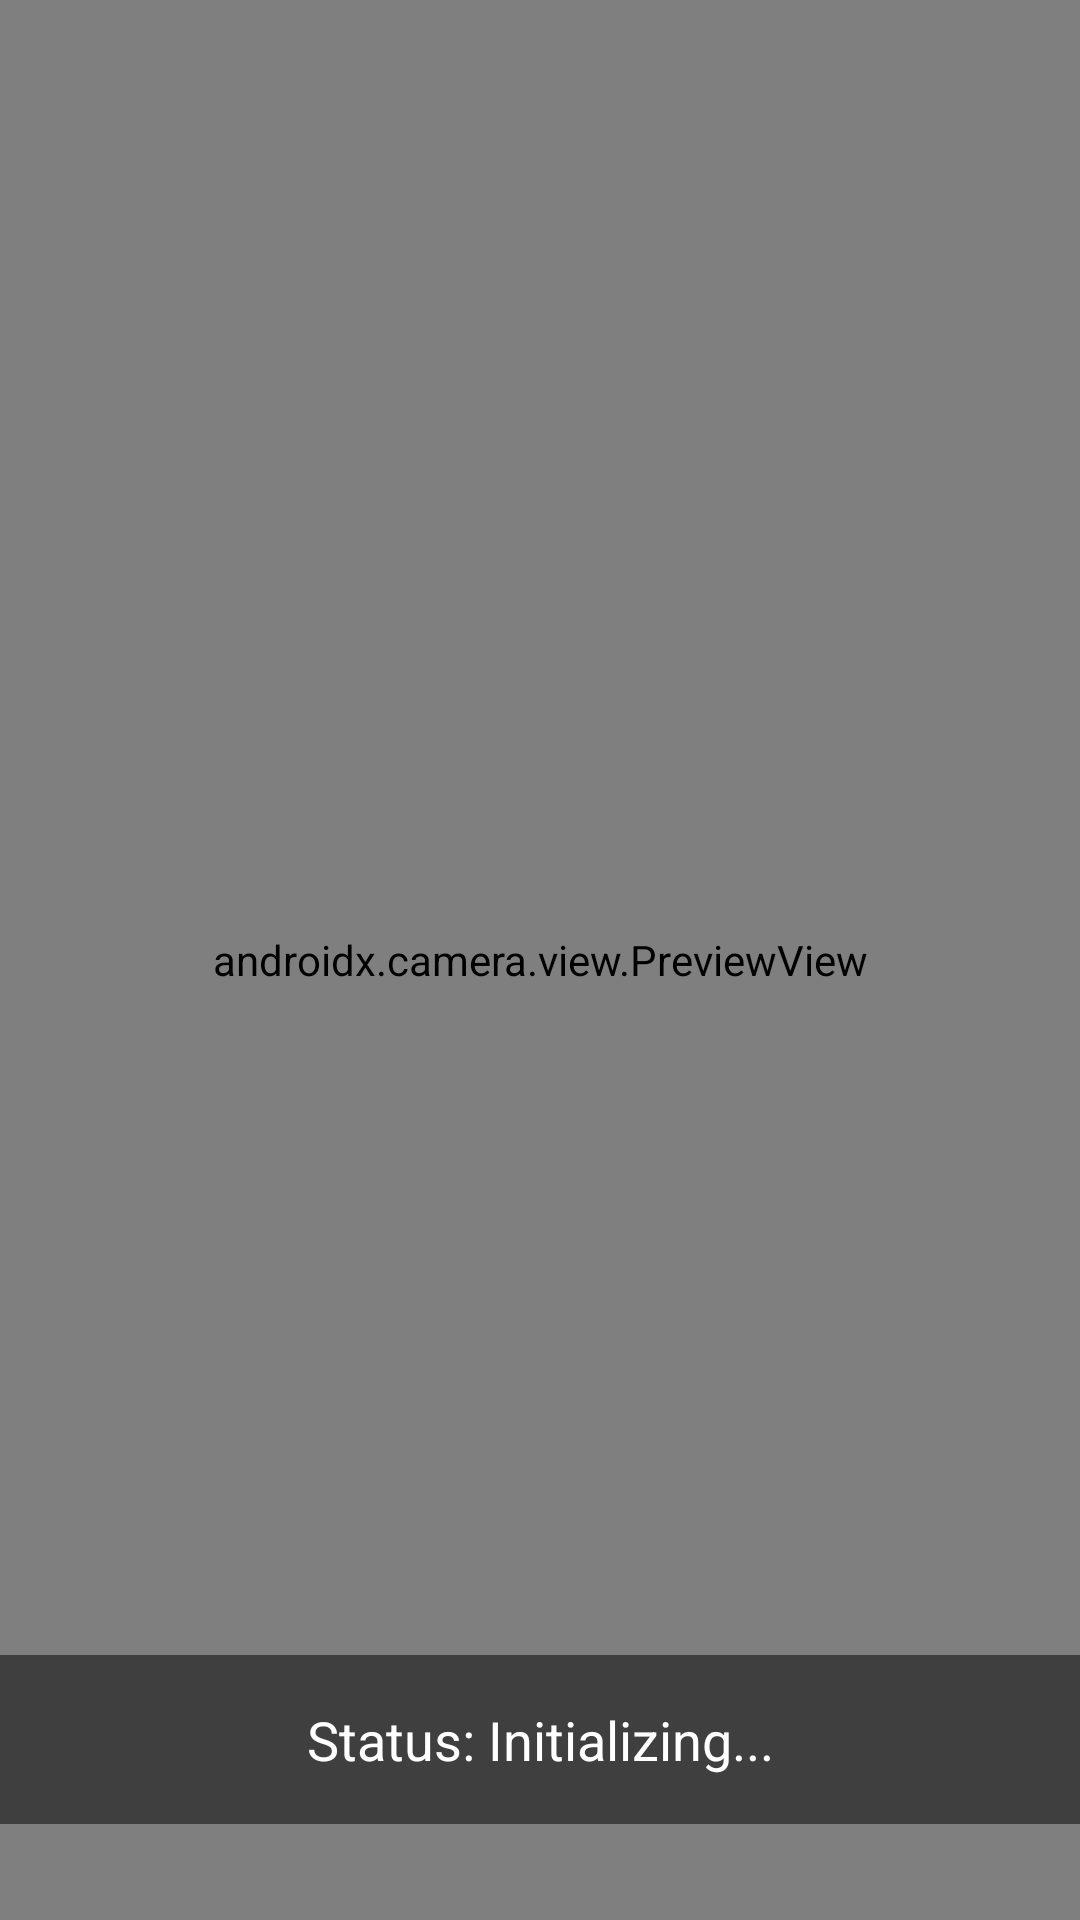

Here is an Android app screen rendered from its layout file. Give the layout XML and the strings, colors and styles it references.
<!-- AndroidManifest.xml: application theme Theme.IRIS -->
<!-- res/layout/activity_main.xml -->
<?xml version="1.0" encoding="utf-8"?>
<androidx.constraintlayout.widget.ConstraintLayout xmlns:android="http://schemas.android.com/apk/res/android"
    xmlns:app="http://schemas.android.com/apk/res-auto"
    xmlns:tools="http://schemas.android.com/tools"
    android:layout_width="match_parent"
    android:layout_height="match_parent"
    tools:context=".MainActivity">

    <androidx.camera.view.PreviewView
        android:id="@+id/viewFinder"
        android:layout_width="match_parent"
        android:layout_height="match_parent"
        app:layout_constraintTop_toTopOf="parent"
        app:layout_constraintBottom_toBottomOf="parent"
        app:layout_constraintStart_toStartOf="parent"
        app:layout_constraintEnd_toEndOf="parent" />

    <TextView
        android:id="@+id/statusTextView"
        android:layout_width="match_parent"
        android:layout_height="wrap_content"
        android:layout_marginBottom="32dp"
        android:background="#80000000"
        android:padding="16dp"
        android:text="Status: Initializing..."
        android:textAlignment="center"
        android:textColor="@android:color/white"
        android:textSize="18sp"
        app:layout_constraintBottom_toBottomOf="parent"
        app:layout_constraintEnd_toEndOf="parent"
        app:layout_constraintStart_toStartOf="parent" />

</androidx.constraintlayout.widget.ConstraintLayout>
<!-- resources referenced by this layout -->
<resources>
  <style name="Theme.IRIS" parent="Theme.AppCompat.DayNight.NoActionBar">
          <item name="colorPrimary">@color/purple_500</item>
          <item name="colorPrimaryVariant">@color/purple_700</item>
          <item name="colorOnPrimary">@color/white</item>
          <item name="colorSecondary">@color/teal_200</item>
          <item name="colorSecondaryVariant">@color/teal_700</item>
          <item name="colorOnSecondary">@color/black</item>
          <item name="android:statusBarColor">?attr/colorPrimaryVariant</item>
      </style>
  <!-- not gathered from this repository: default colours our renderer supplied (Android Studio template values) -->
  <color name="purple_500">#FF6200EE</color>
  <color name="purple_700">#FF3700B3</color>
  <color name="teal_200">#FF03DAC5</color>
  <color name="teal_700">#FF018786</color>
  <color name="black">#FF000000</color>
  <color name="white">#FFFFFFFF</color>
</resources>
